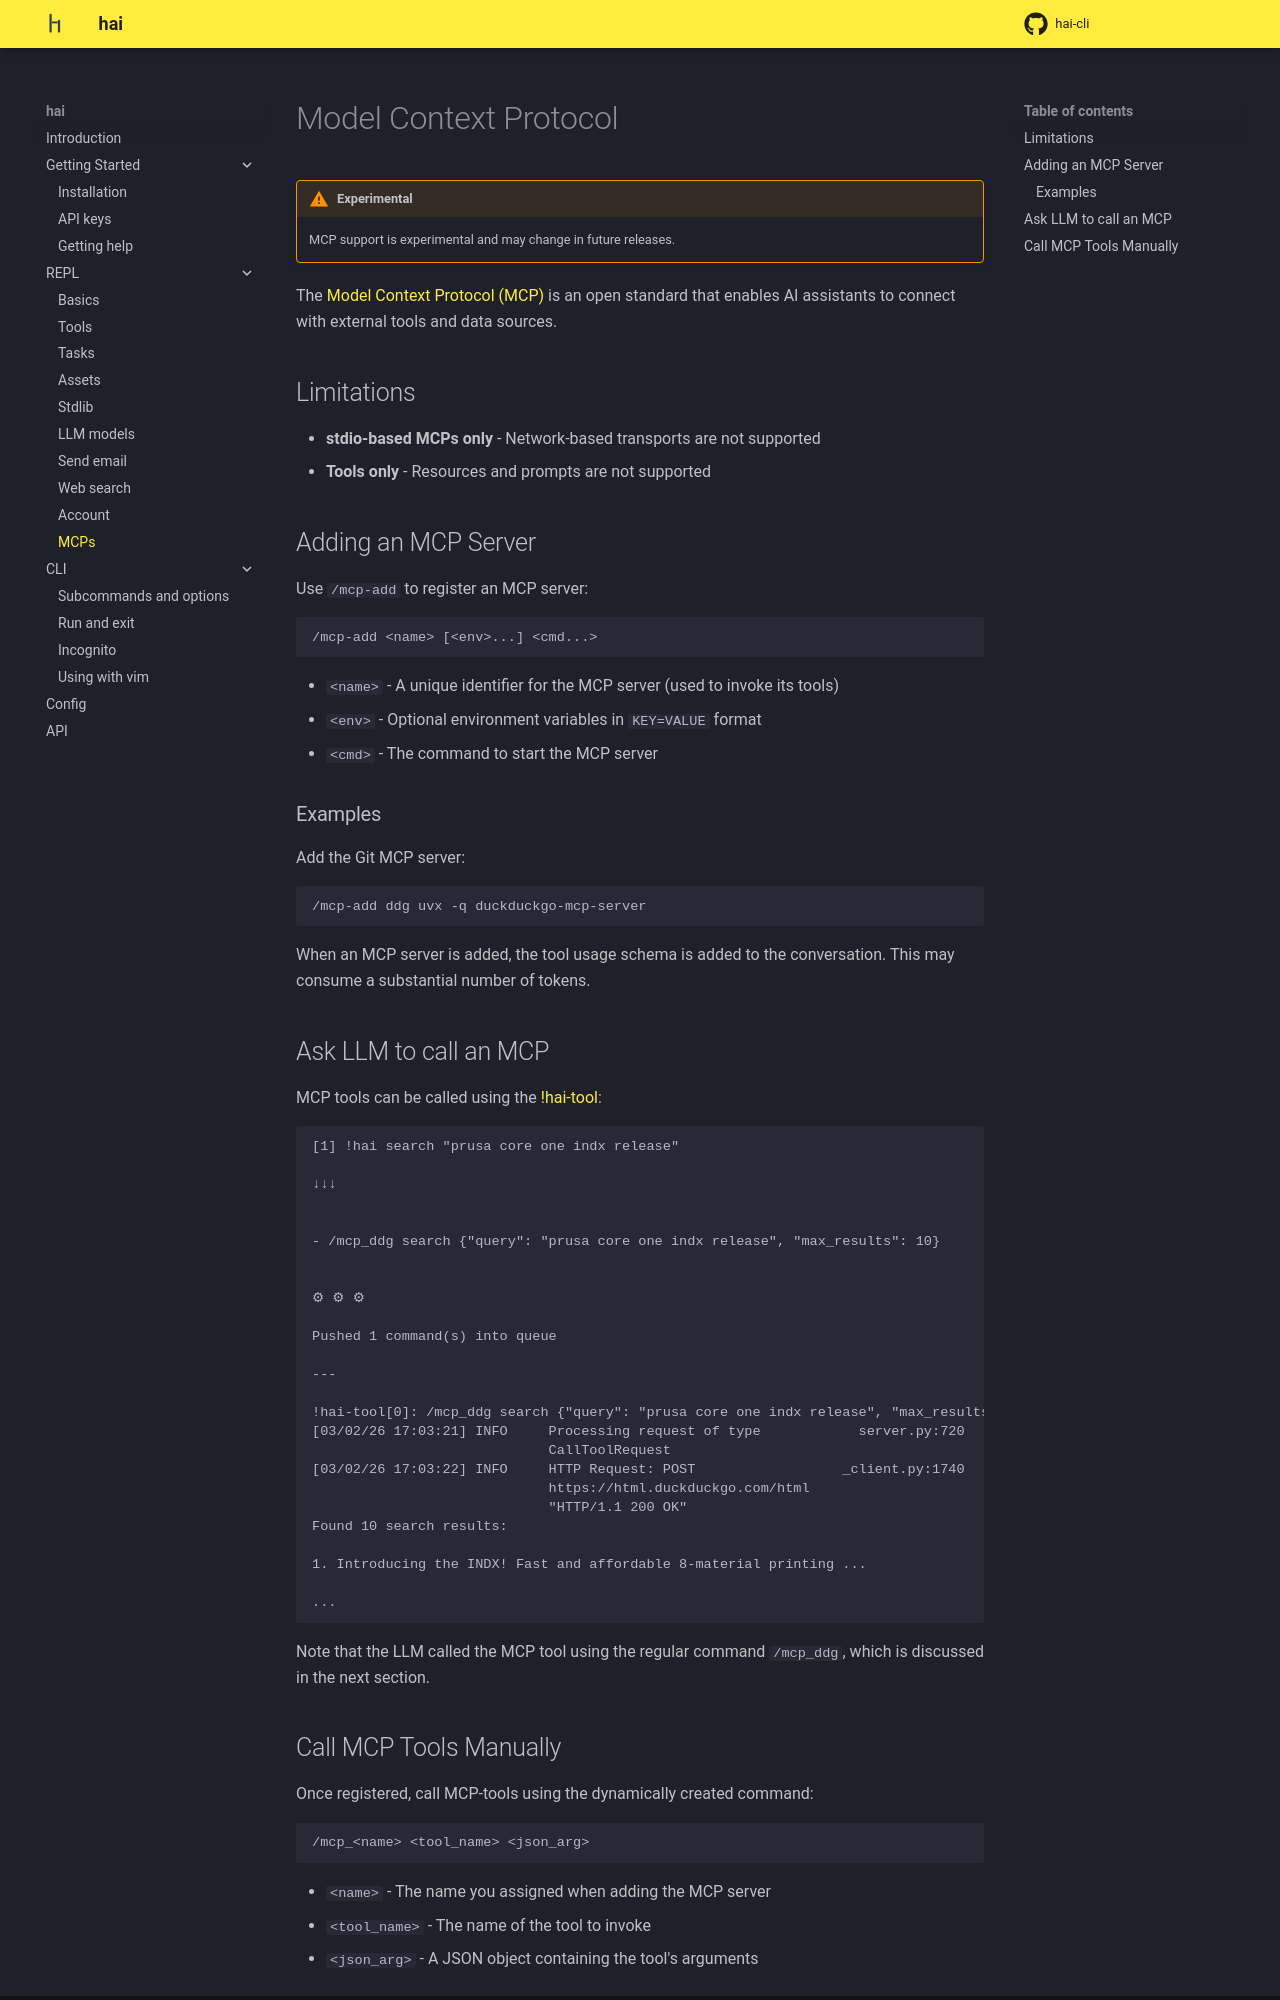

repository: braincore/hai-cli · page: repl/mcps/index.html · generator: mkdocs

# Model Context Protocol

!!! warning "Experimental"
    MCP support is experimental and may change in future releases.

The [Model Context Protocol (MCP)](https://modelcontextprotocol.io/) is an
open standard that enables AI assistants to connect with external tools and
data sources.

## Limitations

- **stdio-based MCPs only** - Network-based transports are not supported
- **Tools only** - Resources and prompts are not supported

## Adding an MCP Server

Use `/mcp-add` to register an MCP server:

```
/mcp-add <name> [<env>...] <cmd...>
```

- `<name>` - A unique identifier for the MCP server (used to invoke its tools)
- `<env>` - Optional environment variables in `KEY=VALUE` format
- `<cmd>` - The command to start the MCP server

### Examples

Add the Git MCP server:

```
/mcp-add ddg uvx -q duckduckgo-mcp-server
```

When an MCP server is added, the tool usage schema is added to the
conversation. This may consume a substantial number of tokens.

## Ask LLM to call an MCP

MCP tools can be called using the [!hai-tool](./tools.md#hai-tool-hai):

```
[1] !hai search "prusa core one indx release"

↓↓↓


- /mcp_ddg search {"query": "prusa core one indx release", "max_results": 10}


⚙ ⚙ ⚙

Pushed 1 command(s) into queue

---

!hai-tool[0]: /mcp_ddg search {"query": "prusa core one indx release", "max_results": 10}
[03/02/26 17:03:21] INFO     Processing request of type            server.py:720
                             CallToolRequest                                    
[03/02/26 17:03:22] INFO     HTTP Request: POST                  _client.py:1740
                             https://html.duckduckgo.com/html                   
                             "HTTP/1.1 200 OK"                                  
Found 10 search results:

1. Introducing the INDX! Fast and affordable 8-material printing ...

...
```

Note that the LLM called the MCP tool using the regular command `/mcp_ddg`,
which is discussed in the next section.
